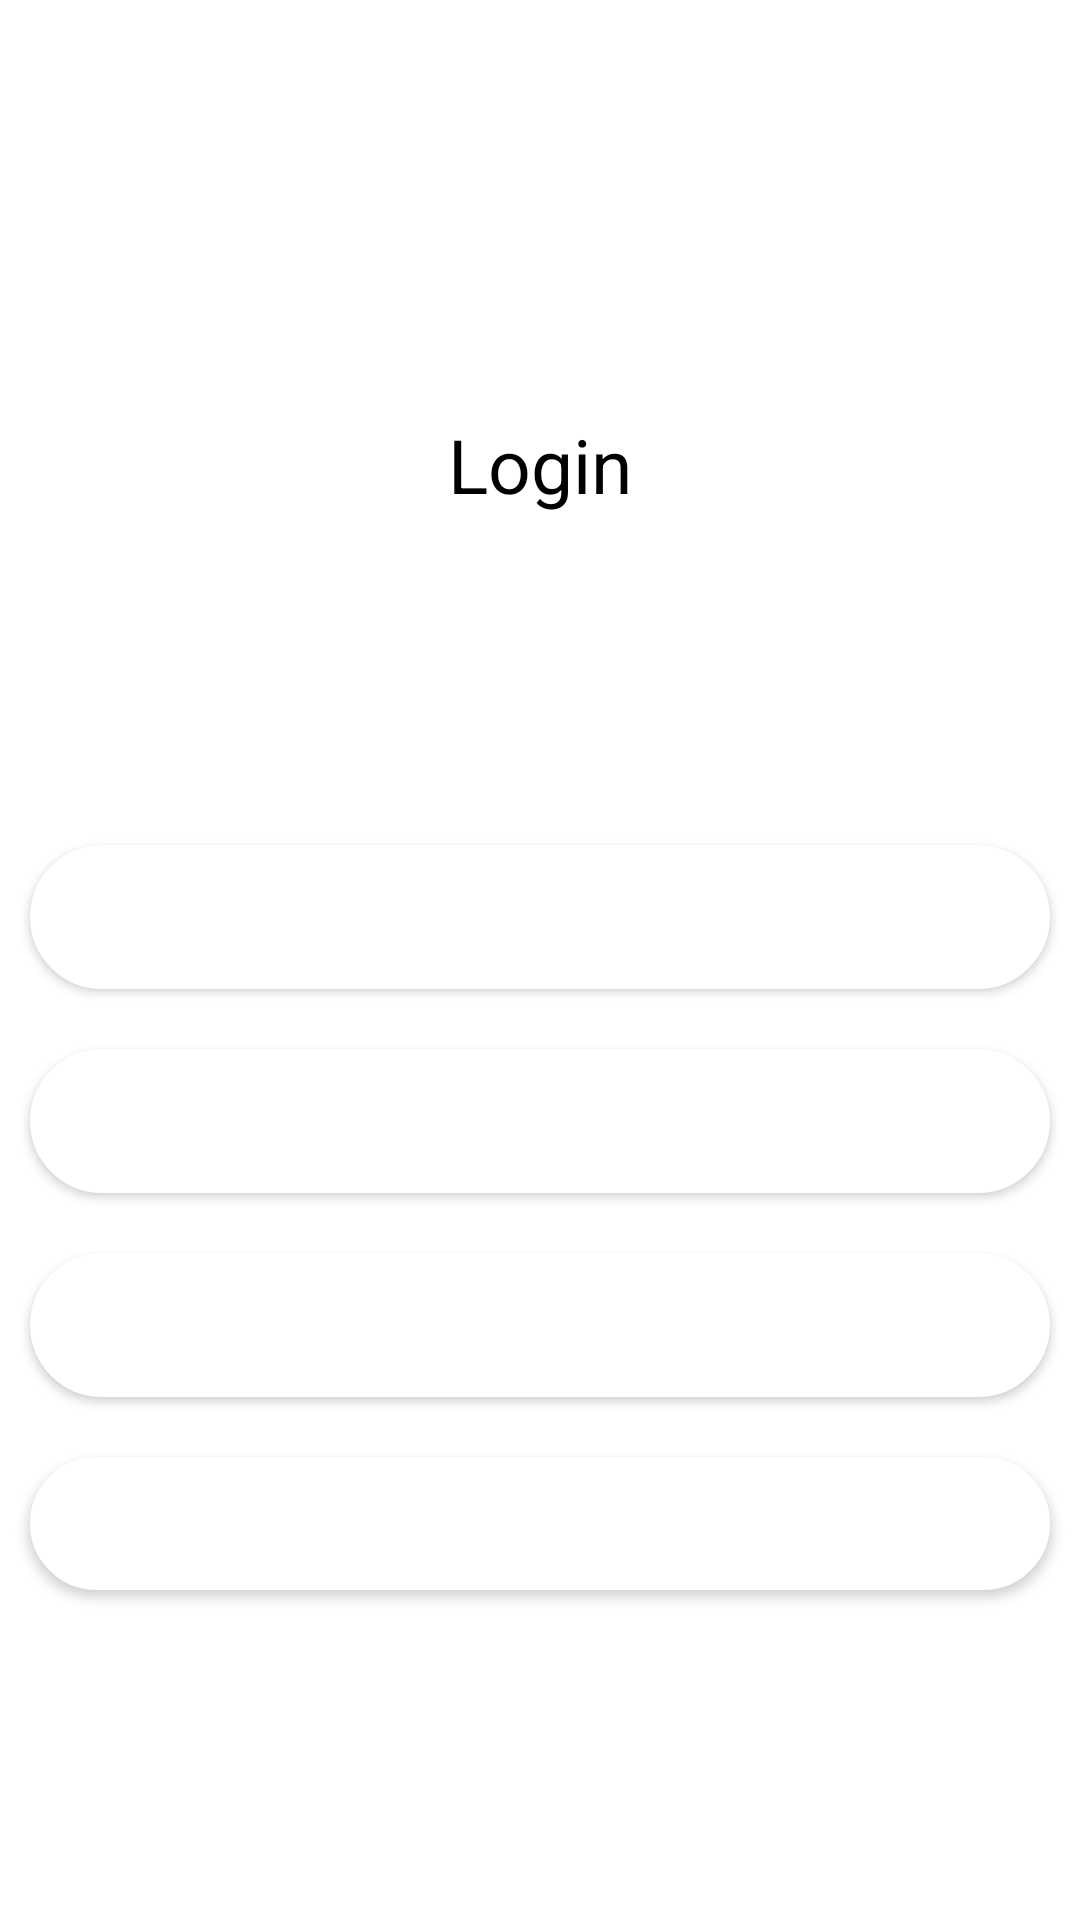

The Android layout XML behind this screen, and the referenced resources:
<!-- AndroidManifest.xml: application theme Theme.Amonic -->
<!-- res/layout/activity_main_menu.xml -->
<?xml version="1.0" encoding="utf-8"?>
<LinearLayout xmlns:android="http://schemas.android.com/apk/res/android"
    xmlns:app="http://schemas.android.com/apk/res-auto"
    xmlns:tools="http://schemas.android.com/tools"
    android:layout_width="match_parent"
    android:orientation="vertical"
    android:layout_height="match_parent"
    tools:context=".MainMenu">

    <ImageView
        android:layout_width="match_parent"
        android:layout_height="118dp"
        android:layout_margin="10sp"
        android:src="@drawable/logo"/>
    <TextView
        android:id="@+id/lblEmail"
        android:layout_width="match_parent"
        android:layout_height="wrap_content"
        android:textSize="25sp"
        android:textColor="@color/black"
        android:gravity="center"
        android:text="@string/loginButton"/>

    <LinearLayout
        android:layout_width="match_parent"
        android:layout_height="wrap_content"
        android:layout_marginVertical="100sp"
        android:orientation="vertical">
        <Button
            android:id="@+id/btnSearch"
            android:layout_width="match_parent"
            android:layout_height="wrap_content"
            android:background="@drawable/buttonstyle"
            android:layout_margin="10sp"
            android:textColor="@color/white"
            android:text="@string/searchFlight"/>
        <Button
            android:id="@+id/btnReserveSeat"
            android:layout_width="match_parent"
            android:layout_height="wrap_content"
            android:background="@drawable/buttonstyle"
            android:layout_margin="10sp"
            android:textColor="@color/white"
            android:text="@string/reserveSeat"/>
        <Button
            android:id="@+id/btnAmenities"
            android:layout_width="match_parent"
            android:layout_height="wrap_content"
            android:background="@drawable/buttonstyle"
            android:layout_margin="10sp"
            android:textColor="@color/white"
            android:text="@string/amenities"/>
        <Button
            android:id="@+id/btnAbout"
            android:layout_width="match_parent"
            android:layout_height="wrap_content"
            android:background="@drawable/buttonstyle"
            android:layout_margin="10sp"
            android:textColor="@color/white"
            android:text="@string/about"/>

    </LinearLayout>

</LinearLayout>
<!-- resources referenced by this layout -->
<resources>
  <!-- drawable buttonstyle (drawable) -->
  <?xml version="1.0" encoding="utf-8"?>
  <shape xmlns:android="http://schemas.android.com/apk/res/android"
      android:shape="rectangle">
  
      <corners android:radius="150sp"/>
      <solid android:color="@color/white"/>
      <stroke
          android:color="@color/white"
          android:width="2dp"/>
      <gradient android:startColor="@color/white" android:endColor="@color/white"/>
  
  </shape>
  <string name="about">About our Airline</string>
  <string name="amenities">Amenities</string>
  <string name="loginButton">Login</string>
  <string name="reserveSeat">Reserve Seat</string>
  <string name="searchFlight">Search Flight</string>
  <style name="Theme.Amonic" parent="Theme.MaterialComponents.DayNight.DarkActionBar">
          
          <item name="colorPrimary">@color/purple_500</item>
          <item name="colorPrimaryVariant">@color/purple_700</item>
          <item name="colorOnPrimary">@color/white</item>
          
          <item name="colorSecondary">@color/teal_200</item>
          <item name="colorSecondaryVariant">@color/teal_700</item>
          <item name="colorOnSecondary">@color/black</item>
          
          <item name="android:statusBarColor" tools:targetApi="l">?attr/colorPrimaryVariant</item>
          
      </style>
  <!-- not gathered from this repository: default colours our renderer supplied (Android Studio template values) -->
  <color name="purple_500">#FF6200EE</color>
  <color name="purple_700">#FF3700B3</color>
  <color name="teal_200">#FF03DAC5</color>
  <color name="teal_700">#FF018786</color>
  <color name="black">#FF000000</color>
  <color name="white">#FFFFFFFF</color>
</resources>
